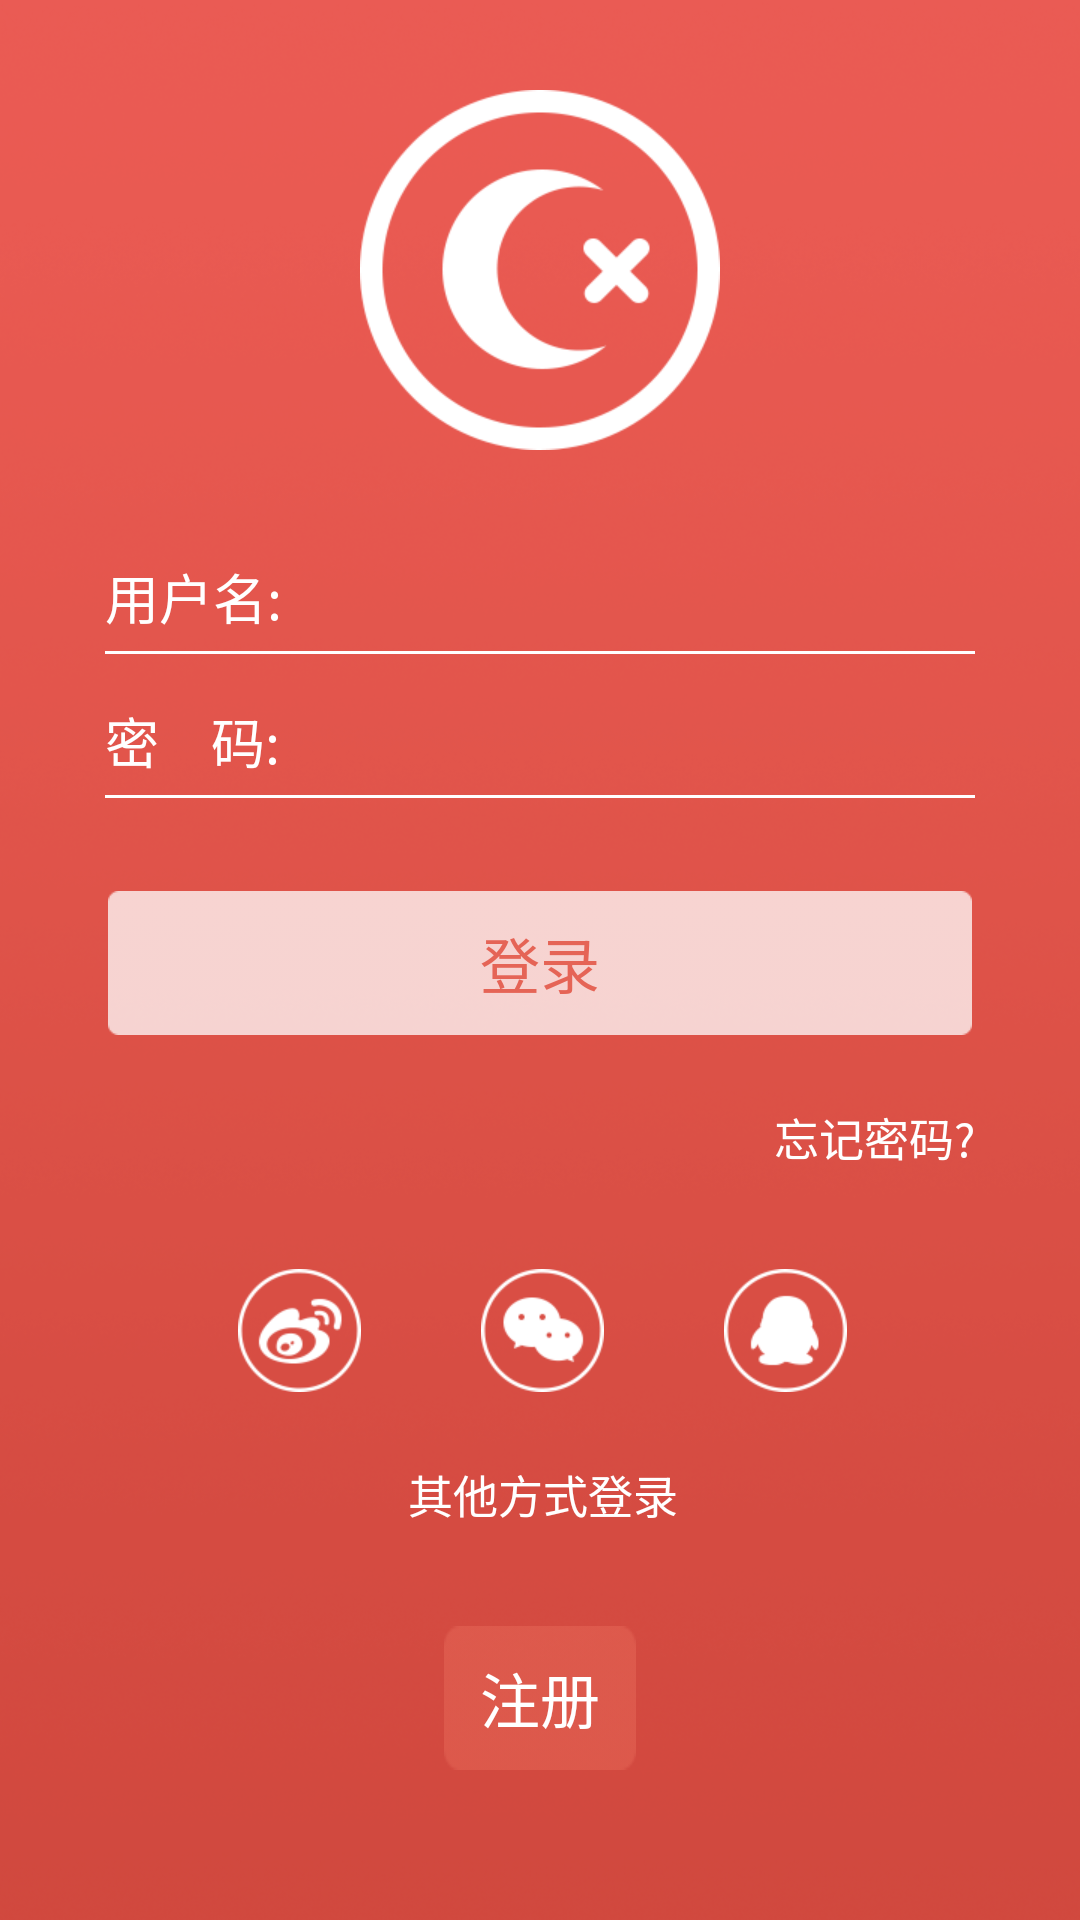

Write the Android layout XML for this screen, with the resource values it uses.
<!-- AndroidManifest.xml: application theme AppTheme -->
<!-- res/layout/login.xml -->
<?xml version="1.0" encoding="utf-8"?>
<LinearLayout xmlns:android="http://schemas.android.com/apk/res/android"
    android:orientation="vertical" android:layout_width="match_parent"
    android:layout_height="match_parent"
    android:background="@mipmap/background_02"
    >


    <RelativeLayout
        android:layout_marginTop="30dp"
        android:layout_marginBottom="30dp"
        android:orientation="vertical"
        android:layout_width="match_parent"
        android:layout_height="wrap_content"
        android:layout_gravity="center_horizontal"
        >

        <ImageView
            android:layout_width="match_parent"
            android:layout_height="wrap_content"
            android:src="@mipmap/logo"
            android:layout_centerInParent="true"
            />

    </RelativeLayout>


    <RelativeLayout
        android:layout_width="match_parent"
        android:layout_height="38dp"
        android:layout_marginLeft="35dp"
        android:layout_marginRight="35dp"
        >

        <TextView
            android:id="@+id/tv_username"
            android:layout_width="wrap_content"
            android:layout_height="match_parent"
            android:textSize="18dp"
            android:textColor="#ffffff"
            android:gravity="center"
            android:text="用户名:"
            />

        <EditText
            android:layout_centerVertical="true"
            android:id="@+id/userName"
            android:layout_width="match_parent"
            android:layout_height="match_parent"
            android:layout_marginLeft="11dp"
            android:layout_toRightOf="@id/tv_username"
            android:background="@null"
            android:singleLine="true"
            android:textSize="18sp" />

        <View
            android:background="#ffffff"
            android:layout_width="match_parent"
            android:layout_height="1dp"
            android:layout_alignParentBottom="true"
            />

    </RelativeLayout>

    <RelativeLayout
        android:layout_width="match_parent"
        android:layout_height="38dp"
        android:layout_marginLeft="35dp"
        android:layout_marginRight="35dp"
        android:layout_marginTop="10dp" >

        <TextView
            android:id="@+id/tv_password"
            android:layout_width="wrap_content"
            android:layout_height="match_parent"
            android:textSize="18dp"
            android:textColor="#ffffff"
            android:gravity="center"
            android:text="密    码:"
            />

        <EditText
            android:id="@+id/password"
            android:layout_centerVertical="true"
            android:layout_width="match_parent"
            android:layout_height="match_parent"
            android:layout_marginLeft="11dip"
            android:layout_toRightOf="@id/tv_password"
            android:background="@null"
            android:singleLine="true"
            android:inputType="textPassword"
            android:textSize="18sp" />

        <View
            android:background="#ffffff"
            android:layout_width="match_parent"
            android:layout_height="1dp"
            android:layout_alignParentBottom="true"
            />
    </RelativeLayout>


    <LinearLayout
        android:orientation="vertical"
        android:layout_width="match_parent"
        android:layout_height="wrap_content"
        android:layout_marginLeft="28dp"
        android:layout_marginRight="28dp"
        android:layout_marginTop="15dp"
        android:layout_gravity="center_horizontal"
        >

        <Button
            android:layout_width="match_parent"
            android:layout_height="wrap_content"
            android:textSize="20sp"
            android:layout_marginTop="16dp"
            android:layout_marginLeft="8dp"
            android:layout_marginRight="8dp"
            android:background="@mipmap/login_button_03"
            android:textColor="#E56456"
            android:text="登录"
            android:id="@+id/login_btn" />

    </LinearLayout>

    <RelativeLayout
        android:layout_width="match_parent"
        android:layout_height="wrap_content"
        android:layout_marginTop="10dp"
        android:layout_marginLeft="35dp"
        android:layout_marginRight="35dp"
        >

        <Button
            android:id="@+id/forgetPassword"
            android:layout_width="wrap_content"
            android:layout_height="wrap_content"
            android:layout_alignParentRight="true"
            android:textSize="15dp"
            android:textColor="#ffffff"
            android:text="忘记密码?"
            android:background="@null"
            />

    </RelativeLayout>


    <LinearLayout
        android:layout_width="match_parent"
        android:layout_height="wrap_content"
        android:orientation="vertical"
        android:layout_marginTop="20dp"
        android:layout_marginLeft="52dp"
        android:layout_marginRight="50dp"
        >

        <LinearLayout
            android:layout_width="match_parent"
            android:layout_height="wrap_content"
            android:gravity="center_horizontal"
            >

            <ImageView
                android:layout_width="wrap_content"
                android:layout_height="wrap_content"
                android:src="@mipmap/sina_logo_03"
                />

            <ImageView
                android:layout_width="wrap_content"
                android:layout_height="wrap_content"
                android:layout_marginLeft="40dp"
                android:src="@mipmap/weixin_logo_03"
                />

            <ImageView
                android:layout_width="wrap_content"
                android:layout_height="wrap_content"
                android:layout_marginLeft="40dp"
                android:src="@mipmap/qq_logo_05"
                />

        </LinearLayout>


        <LinearLayout
            android:layout_width="match_parent"
            android:layout_height="wrap_content"
            android:layout_marginTop="10dp"
            android:layout_marginLeft="35dp"
            android:layout_marginRight="35dp"
            android:gravity="center_horizontal"
            >

            <Button
                android:id="@+id/otherLogin"
                android:layout_width="wrap_content"
                android:layout_height="wrap_content"
                android:textSize="15dp"
                android:textColor="#ffffff"
                android:text="其他方式登录"
                android:background="@null"
                />

        </LinearLayout>

    </LinearLayout>


    <LinearLayout
        android:layout_width="match_parent"
        android:layout_height="wrap_content"
        android:gravity="center"
        android:layout_marginTop="20dp"
        >


        <Button
            android:id="@+id/register"
            android:layout_width="wrap_content"
            android:layout_height="wrap_content"
            android:textSize="20sp"
            android:layout_marginLeft="8dp"
            android:layout_marginRight="8dp"
            android:background="@mipmap/register_button_03"
            android:textColor="#ffffff"
            android:text="注册"
            />

    </LinearLayout>



</LinearLayout>
<!-- resources referenced by this layout -->
<resources>
  <!-- mipmap background_02: png bitmap (mipmap-xhdpi, 290752 bytes) -->
  <!-- mipmap login_button_03: png bitmap (mipmap-xhdpi, 1552 bytes) -->
  <!-- mipmap logo: png bitmap (mipmap-xhdpi, 10280 bytes) -->
  <!-- mipmap qq_logo_05: png bitmap (mipmap-xhdpi, 3198 bytes) -->
  <!-- mipmap register_button_03: png bitmap (mipmap-xhdpi, 1340 bytes) -->
  <!-- mipmap sina_logo_03: png bitmap (mipmap-xhdpi, 3798 bytes) -->
  <!-- mipmap weixin_logo_03: png bitmap (mipmap-xhdpi, 3277 bytes) -->
  <style name="AppTheme" parent="NoTitleBar">
          
      </style>
  <style name="NoTitleBar" parent="android:Theme.Holo.Light.DarkActionBar">
          <item name="android:windowNoTitle">true</item>
      </style>
</resources>
